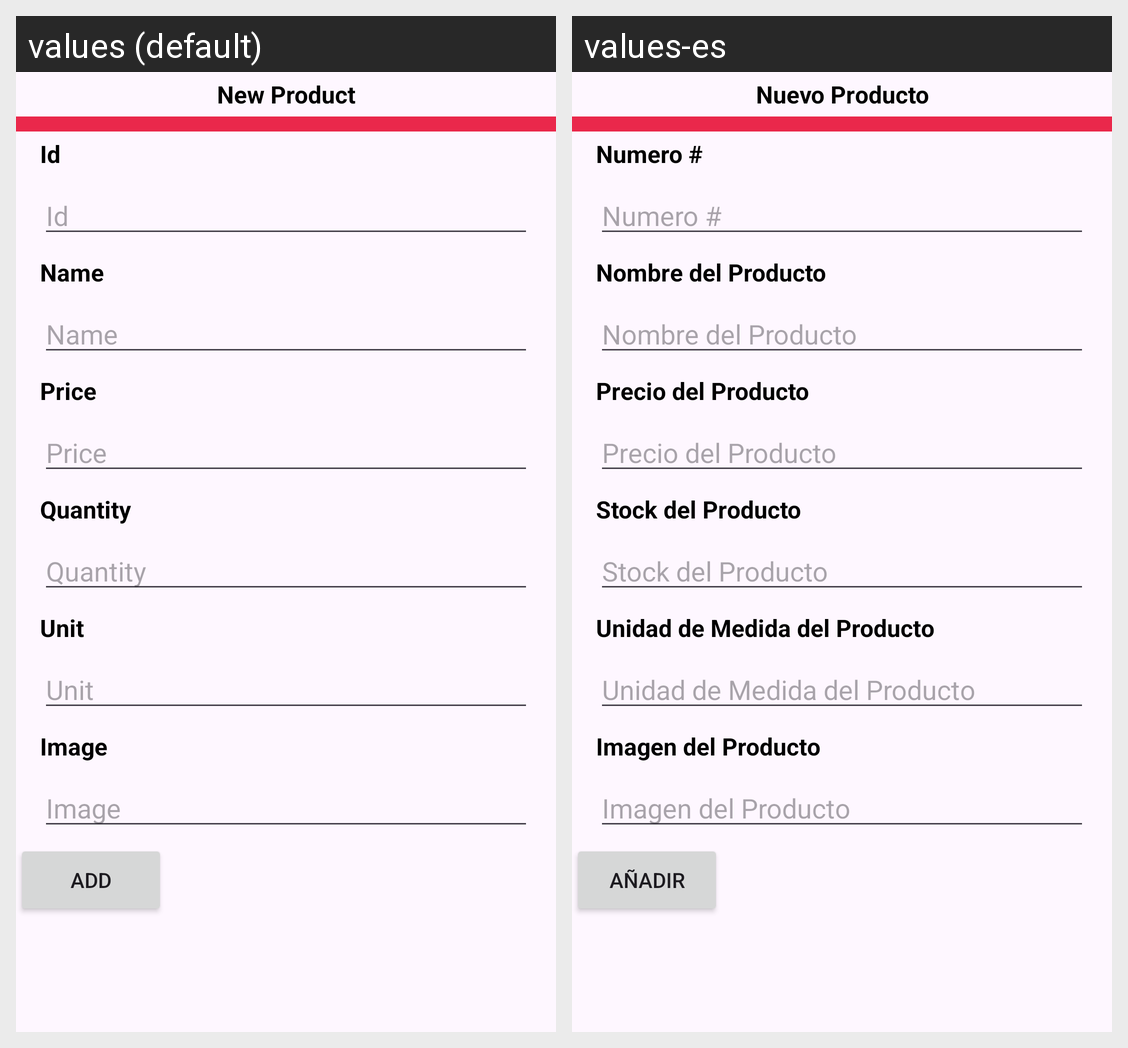

Here is an Android app screen in its default locale and in the app's own translations. Write out the translated-string differences for the strings that appear on this screen.
Android screen res/layout/bsd_new_product.xml rendered under 2 locales, left to right: values (default), values-es. Device: Nexus 5 (rendered at 1080×1920; each locale shown at half size, 540×960, under a caption strip naming it); theme Theme.Inventary.
Strings drawn on this screen, with the default value and each locale's value (text and hints the layout hard-codes, and strings that could not be matched under every locale, appear in the picture but are not listed):

titleNewProduct
  values: New Product
  values-es: Nuevo Producto

product_id
  values: Id
  values-es: Numero #

product_name
  values: Name
  values-es: Nombre del Producto

product_price
  values: Price
  values-es: Precio del Producto

product_quantity
  values: Quantity
  values-es: Stock del Producto

product_unit
  values: Unit
  values-es: Unidad de Medida del Producto

product_image
  values: Image
  values-es: Imagen del Producto

btn_new
  values: Add
  values-es: Añadir
